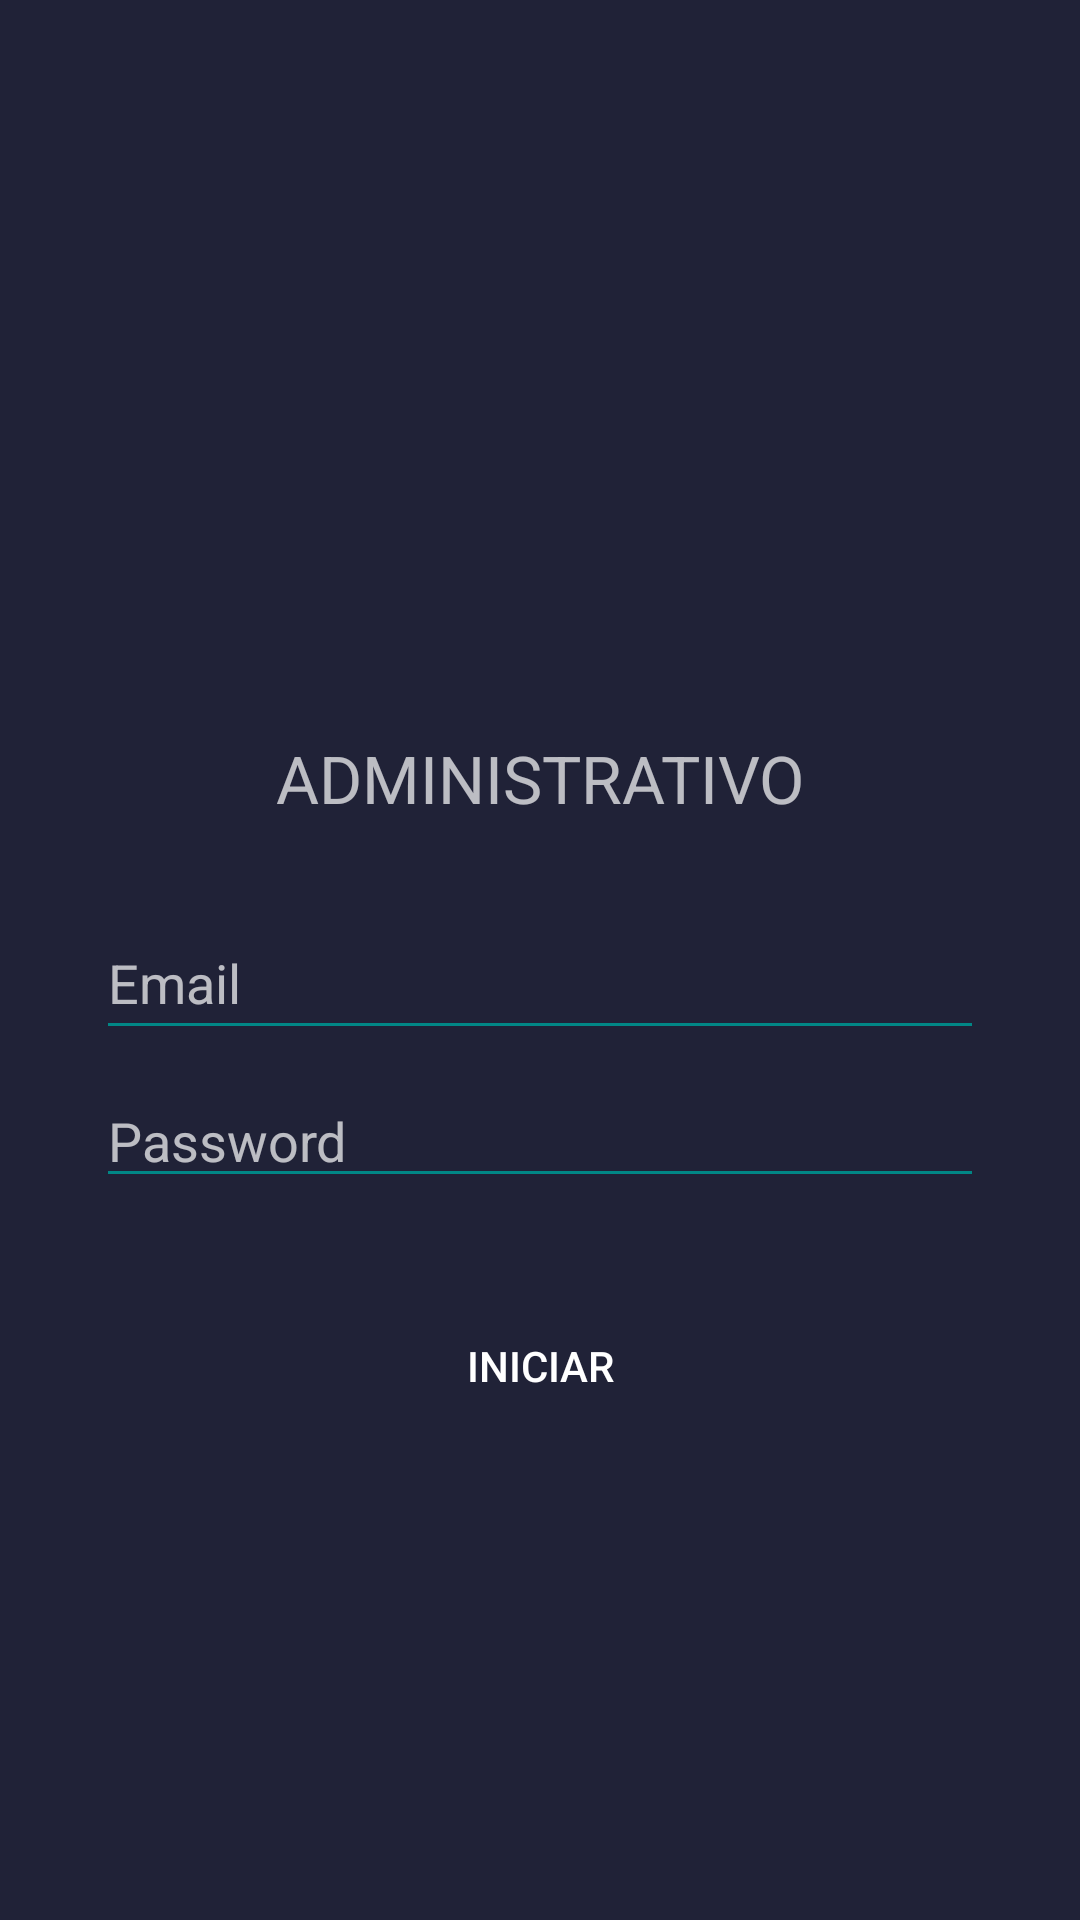

Layout XML and referenced resources for this Android screen:
<!-- AndroidManifest.xml: application theme Theme.AppCompat.NoActionBar -->
<!-- res/layout/activity_admin.xml -->
<?xml version="1.0" encoding="utf-8"?>
<androidx.constraintlayout.widget.ConstraintLayout xmlns:android="http://schemas.android.com/apk/res/android"
    xmlns:app="http://schemas.android.com/apk/res-auto"
    xmlns:tools="http://schemas.android.com/tools"
    android:layout_width="match_parent"
    android:layout_height="match_parent"
    tools:context=".Admin"
    android:background="#202237">
    <ImageView
        android:id="@+id/imageView"
        android:layout_width="350dp"
        android:layout_height="200dp"
        android:layout_marginTop="32dp"
        app:layout_constraintEnd_toEndOf="parent"
        app:layout_constraintStart_toStartOf="parent"
        app:layout_constraintTop_toTopOf="parent"
        app:srcCompat="@drawable/pngwing_com__3_" />

    <EditText
        android:id="@+id/txtEmail_Cli"
        android:layout_width="match_parent"
        android:layout_height="wrap_content"
        android:layout_marginStart="32dp"
        android:layout_marginTop="70dp"
        android:layout_marginEnd="32dp"
        android:backgroundTint="@color/teal_700"
        android:ems="10"
        android:hint="@string/Email"
        android:inputType="textEmailAddress"
        android:minHeight="48dp"
        app:layout_constraintEnd_toEndOf="parent"
        app:layout_constraintStart_toStartOf="parent"
        app:layout_constraintTop_toBottomOf="@+id/imageView"
        tools:ignore="SpeakableTextPresentCheck" />

    <EditText
        android:id="@+id/txtPassword_Cli"
        android:layout_width="match_parent"
        android:layout_height="wrap_content"
        android:layout_marginStart="32dp"
        android:layout_marginTop="8dp"
        android:layout_marginEnd="32dp"
        android:backgroundTint="@color/teal_700"
        android:ems="10"
        android:hint="@string/Password"
        android:inputType="textPassword"
        app:layout_constraintEnd_toEndOf="parent"
        app:layout_constraintStart_toStartOf="parent"
        app:layout_constraintTop_toBottomOf="@+id/txtEmail_Cli"
        tools:ignore="SpeakableTextPresentCheck,TouchTargetSizeCheck" />

    <Button
        android:id="@+id/button3"
        android:layout_width="match_parent"
        android:layout_height="wrap_content"
        android:layout_marginStart="8dp"
        android:layout_marginTop="32dp"
        android:layout_marginEnd="8dp"
        android:background="@drawable/buton_color"
        android:text="@string/INICIAR"
        app:layout_constraintEnd_toEndOf="parent"
        app:layout_constraintStart_toStartOf="parent"
        app:layout_constraintTop_toBottomOf="@+id/txtPassword_Cli"
        tools:ignore="TextContrastCheck" />

    <TextView
        android:id="@+id/textView2"
        android:layout_width="231dp"
        android:layout_height="45dp"
        android:text="ADMINISTRATIVO"
        android:textAlignment="center"
        android:textSize="22dp"
        app:layout_constraintBottom_toTopOf="@+id/txtEmail_Cli"
        app:layout_constraintEnd_toEndOf="parent"
        app:layout_constraintStart_toStartOf="parent"
        app:layout_constraintTop_toBottomOf="@+id/imageView" />
</androidx.constraintlayout.widget.ConstraintLayout>
<!-- resources referenced by this layout -->
<resources>
  <string name="Email">Email</string>
  <string name="INICIAR">INICIAR</string>
  <string name="Password">Password</string>
  <!-- not gathered from this repository: default colours our renderer supplied (Android Studio template values) -->
  <color name="teal_700">#FF018786</color>
</resources>
